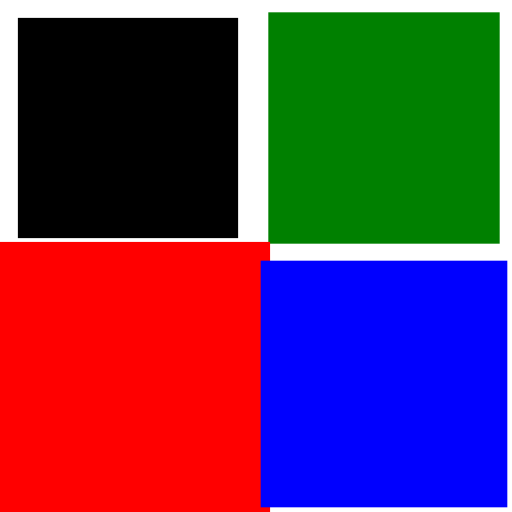
t = 0.00 s
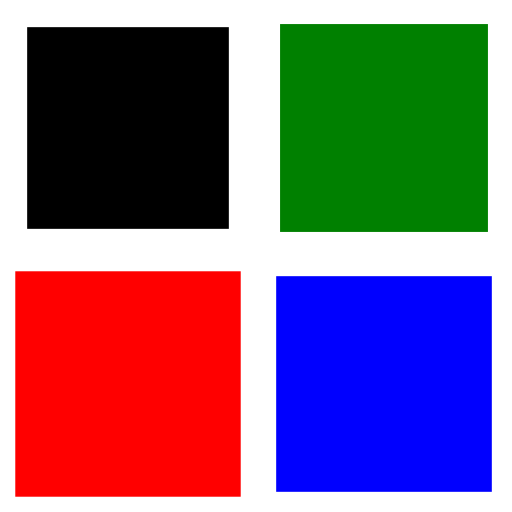
t = 0.25 s
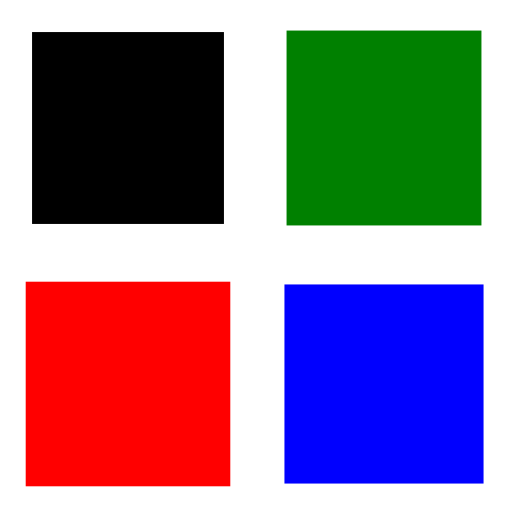
t = 0.50 s
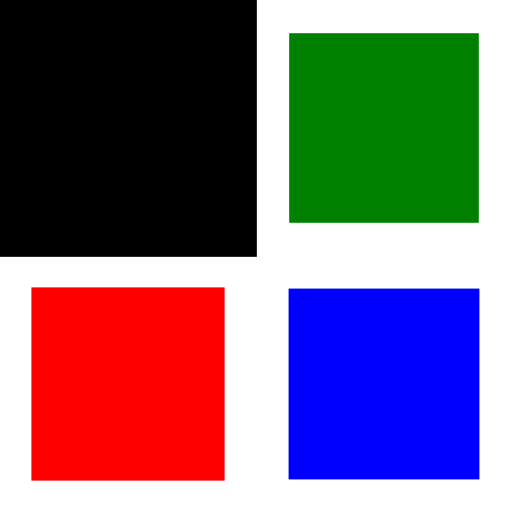
t = 0.75 s

The animated SVG that drew these frames (rendered in a browser with its animation timeline set to each time). Animation: 4 SMIL elements (animateTransform=4); one cycle of 1.00 s, repeats indefinitely.

<svg width="150px"  height="150px"  xmlns="http://www.w3.org/2000/svg" viewBox="0 0 100 100" preserveAspectRatio="xMidYMid" class="lds-cube" style="background: none;"><g transform="translate(25,25)">
<rect ng-attr-x="{{config.dp}}" ng-attr-y="{{config.dp}}" ng-attr-width="{{config.blockSize}}" ng-attr-height="{{config.blockSize}}" ng-attr-fill="{{config.c1}}" x="-18.5" y="-18.5" width="37" height="37" fill="black" transform="scale(1.16261 1.16261)"><animateTransform attributeName="transform" type="scale" calcMode="spline" values="1.5;1" keyTimes="0;1" dur="1s" keySplines="0 0.5 0.5 1" begin="-0.3s" repeatCount="indefinite"></animateTransform></rect></g><g transform="translate(75,25)">
<rect ng-attr-x="{{config.dp}}" ng-attr-y="{{config.dp}}" ng-attr-width="{{config.blockSize}}" ng-attr-height="{{config.blockSize}}" ng-attr-fill="{{config.c2}}" x="-18.5" y="-18.5" width="37" height="37" fill="green" transform="scale(1.22133 1.22133)"><animateTransform attributeName="transform" type="scale" calcMode="spline" values="1.5;1" keyTimes="0;1" dur="1s" keySplines="0 0.5 0.5 1" begin="-0.2s" repeatCount="indefinite"></animateTransform></rect></g><g transform="translate(25,75)">
<rect ng-attr-x="{{config.dp}}" ng-attr-y="{{config.dp}}" ng-attr-width="{{config.blockSize}}" ng-attr-height="{{config.blockSize}}" ng-attr-fill="{{config.c3}}" x="-18.5" y="-18.5" width="37" height="37" fill="red" transform="scale(1 1)"><animateTransform attributeName="transform" type="scale" calcMode="spline" values="1.5;1" keyTimes="0;1" dur="1s" keySplines="0 0.5 0.5 1" begin="0s" repeatCount="indefinite"></animateTransform></rect></g><g transform="translate(75,75)">
<rect ng-attr-x="{{config.dp}}" ng-attr-y="{{config.dp}}" ng-attr-width="{{config.blockSize}}" ng-attr-height="{{config.blockSize}}" ng-attr-fill="{{config.c4}}" x="-18.5" y="-18.5" width="37" height="37" fill="blue" transform="scale(1.30196 1.30196)"><animateTransform attributeName="transform" type="scale" calcMode="spline" values="1.5;1" keyTimes="0;1" dur="1s" keySplines="0 0.5 0.5 1" begin="-0.1s" repeatCount="indefinite"></animateTransform></rect></g></svg>